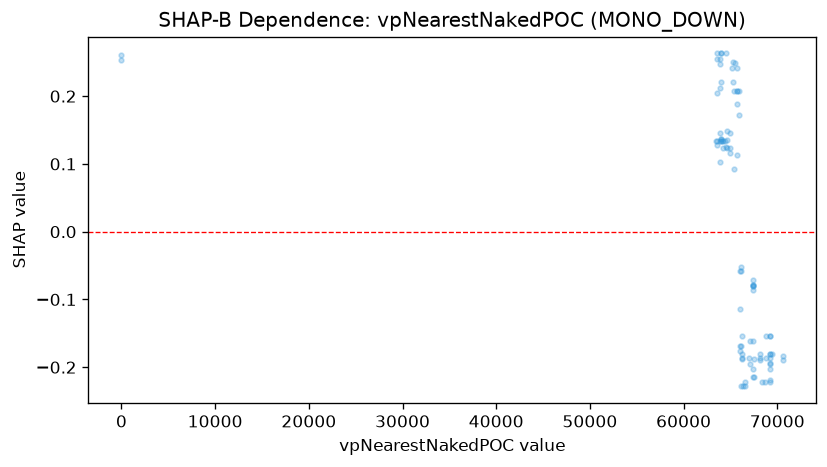

Data behind this chart, as committed beside it:
feature_value, shap_value
0.0, 0.2531
69458, -0.1801
0.0, 0.261
70601, -0.184
70601, -0.1893
68183, -0.1893
69273, -0.1801
69273, -0.1801
69273, -0.1865
69273, -0.1546
69273, -0.1546
69273, -0.2028
69273, -0.1957
69273, -0.2187
69197, -0.1932
68832, -0.1865
68832, -0.1546
69197, -0.2212
66963, -0.1865
68151, -0.1801
68151, -0.1865
67508, -0.1872
65888, 0.2077
65888, 0.1715
64021, 0.263
66302, -0.2283
67508, -0.2147
65478, 0.2493
66123, -0.2283
66016, -0.1137
64021, 0.2207
64531, 0.263
64021, 0.263
66016, -0.0578
63519, 0.1339
63519, 0.1279
63519, 0.2549
63519, 0.263
63519, 0.2048
66016, -0.1754
66016, -0.1689
63510, 0.1339
65430, 0.207
63932, 0.1031
63932, 0.2126
63932, 0.2471
63932, 0.2549
66198, -0.1865
66198, -0.1546
67039, -0.1957
68328, -0.2212
68636, -0.2212
67039, -0.161
65730, 0.207
65730, 0.1125
66212, -0.1801
66212, -0.1872
67356, -0.2147
67356, -0.1617
67356, -0.2028
... 34 more rows
